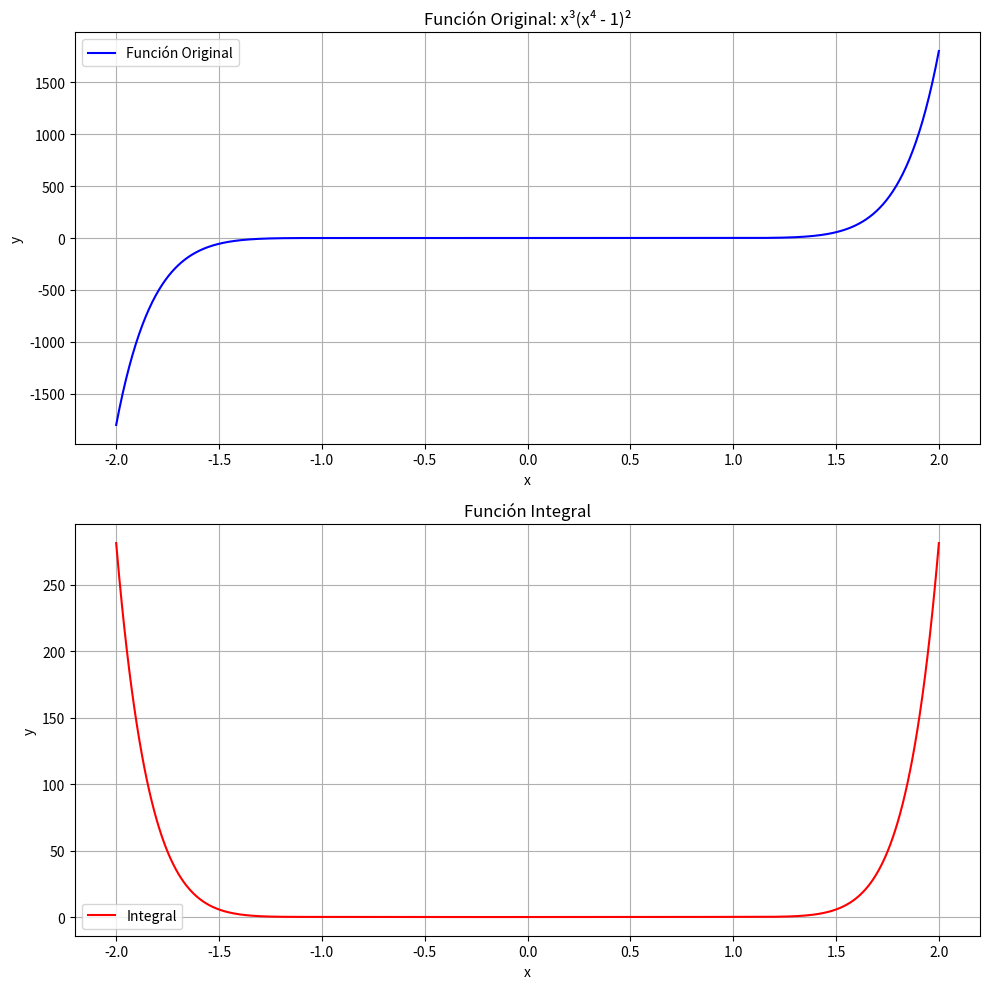
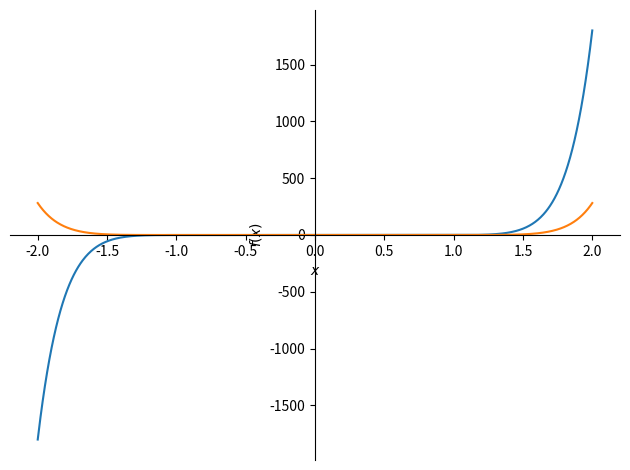

Write the Python code that produced these figures, in order.
from sympy import symbols, integrate, expand
import sympy as sp
import numpy as np
import matplotlib.pyplot as plt
from sympy.plotting import plot
from sympy.utilities.lambdify import lambdify

# Definir la variable simbólica
x = symbols('x')

# Definir la integral original
integrand = x**3 * (x**4 - 1)**2

# Calcular la integral
result = integrate(integrand, x)

# Expandir el resultado para mejor visualización
expanded_result = expand(result)

# Verificar la integral derivando el resultado
derivative = sp.diff(result, x)
derivative_expanded = expand(derivative)

# Función para imprimir los resultados de manera legible
def print_results():
    print("Integral original:")
    print(f"∫ x³(x⁴ - 1)² dx")
    print("\nResultado:")
    print(f"∫ x³(x⁴ - 1)² dx = {expanded_result}")
    print("\nDerivada del resultado:")
    print(f"Derivada: {derivative_expanded}")

# Función para crear la visualización
def plot_functions():
    # Convertir expresiones simbólicas a funciones numéricas
    f_integrand = lambdify(x, integrand, 'numpy')
    f_result = lambdify(x, result, 'numpy')

    # Crear rango de valores x
    x_vals = np.linspace(-2, 2, 1000)

    # Calcular valores y
    y_integrand = f_integrand(x_vals)
    y_result = f_result(x_vals)

    # Crear la figura con dos subplots
    fig, (ax1, ax2) = plt.subplots(2, 1, figsize=(10, 10))

    # Graficar la función original
    ax1.plot(x_vals, y_integrand, 'b-', label='Función Original')
    ax1.set_title('Función Original: x³(x⁴ - 1)²')
    ax1.grid(True)
    ax1.legend()
    ax1.set_xlabel('x')
    ax1.set_ylabel('y')

    # Graficar la integral
    ax2.plot(x_vals, y_result, 'r-', label='Integral')
    ax2.set_title('Función Integral')
    ax2.grid(True)
    ax2.legend()
    ax2.set_xlabel('x')
    ax2.set_ylabel('y')

    # Ajustar el diseño
    plt.tight_layout()
    plt.show()

# Imprimir resultados y mostrar gráficas
print_results()
plot_functions()

# Crear una visualización simbólica adicional usando SymPy
def plot_sympy():
    p1 = plot(integrand, (x, -2, 2), show=False, label='Función Original')
    p2 = plot(result, (x, -2, 2), show=False, label='Integral')
    p1.extend(p2)
    p1.show()

# Mostrar la visualización simbólica
plot_sympy()
